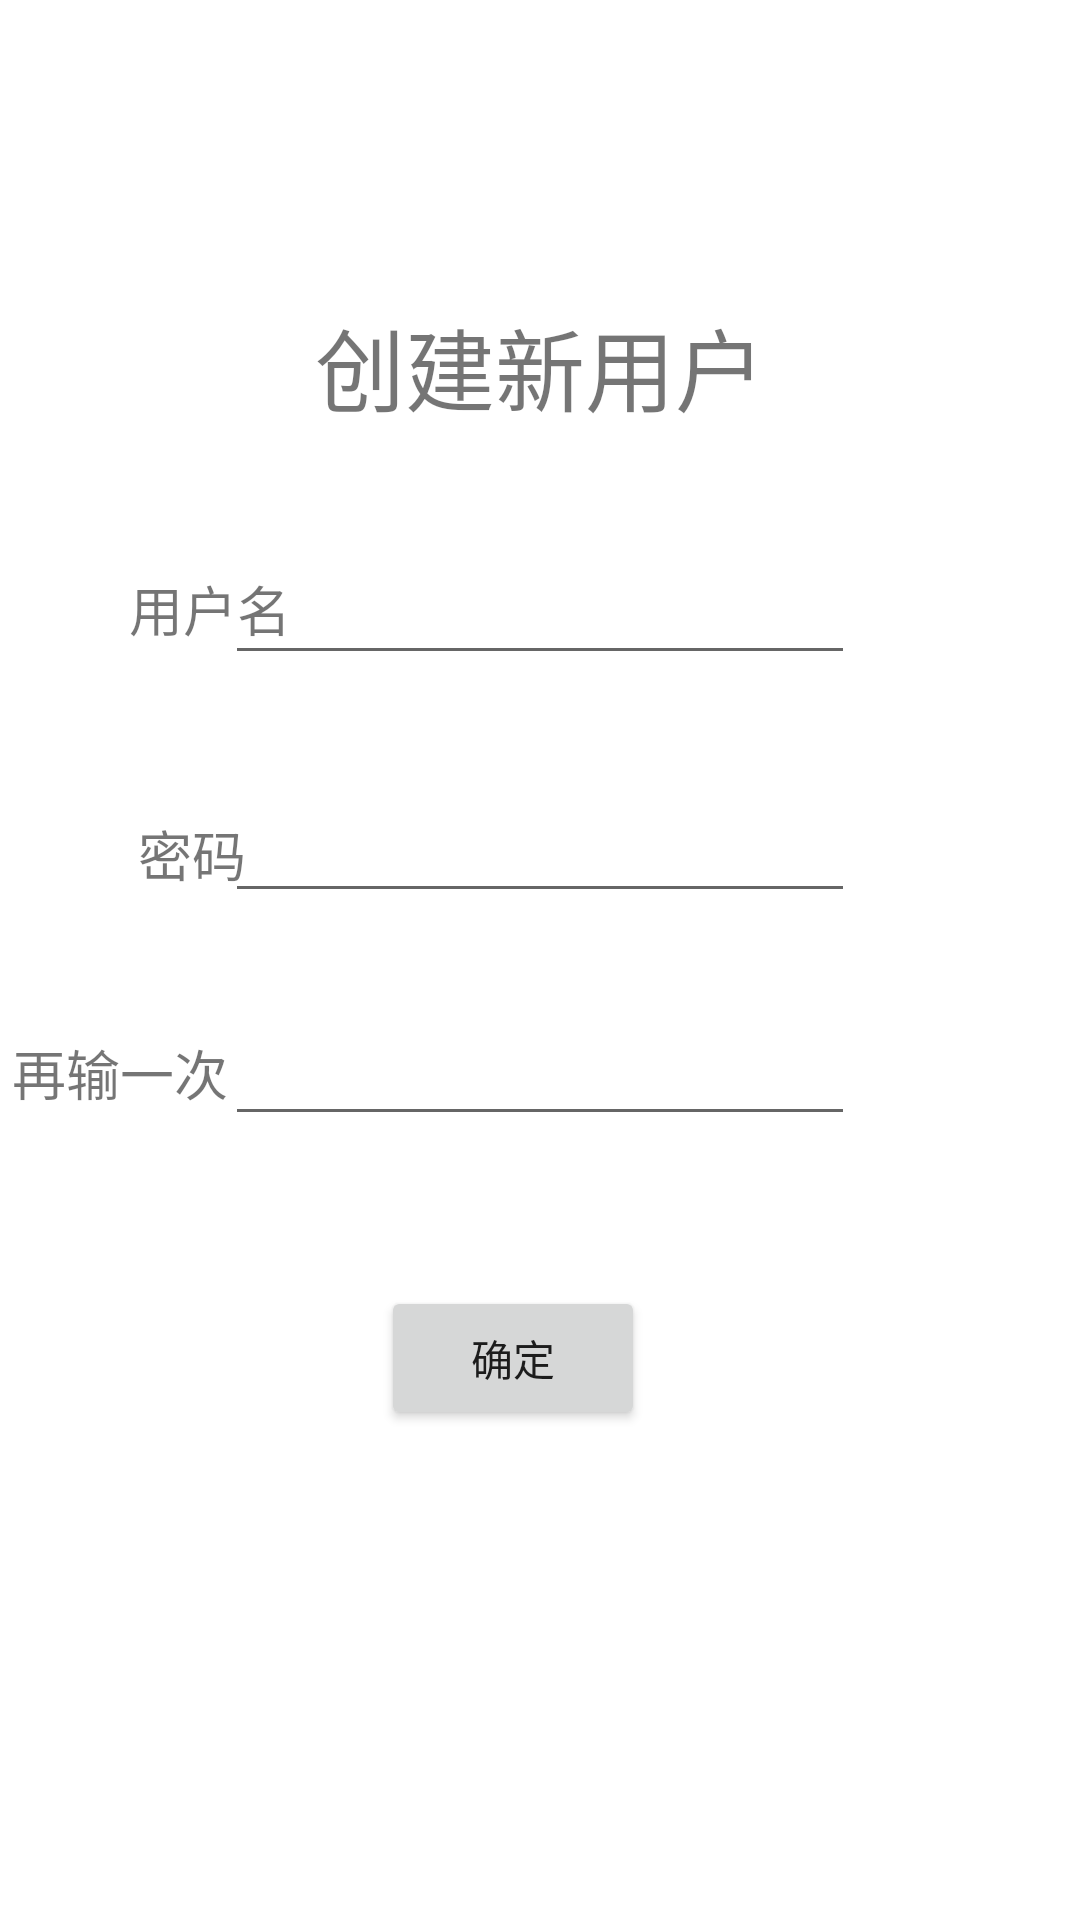

Write the Android layout XML for this screen, with the resource values it uses.
<!-- AndroidManifest.xml: application theme Theme.AndroidBigTest -->
<!-- res/layout/activity_new_user.xml -->
<?xml version="1.0" encoding="utf-8"?>
<androidx.constraintlayout.widget.ConstraintLayout xmlns:android="http://schemas.android.com/apk/res/android"
    xmlns:app="http://schemas.android.com/apk/res-auto"
    xmlns:tools="http://schemas.android.com/tools"
    android:layout_width="match_parent"
    android:layout_height="match_parent">

    <TextView
        android:id="@+id/textView"
        android:layout_width="wrap_content"
        android:layout_height="wrap_content"
        android:layout_marginTop="100dp"
        android:text="创建新用户"
        android:textSize="30sp"
        app:layout_constraintEnd_toEndOf="parent"
        app:layout_constraintStart_toStartOf="parent"
        app:layout_constraintTop_toTopOf="parent" />

    <EditText
        android:id="@+id/editTextTextPersonName"
        android:layout_width="wrap_content"
        android:layout_height="wrap_content"
        android:layout_marginTop="40dp"
        android:ems="10"
        android:inputType="textPersonName"
        app:layout_constraintEnd_toEndOf="parent"
        app:layout_constraintStart_toStartOf="parent"
        app:layout_constraintTop_toBottomOf="@+id/textView" />

    <TextView
        android:id="@+id/textView2"
        android:layout_width="wrap_content"
        android:layout_height="wrap_content"
        android:layout_marginStart="43dp"
        android:layout_marginLeft="43dp"
        android:layout_marginBottom="9dp"
        android:text="用户名"
        android:textSize="18sp"
        app:layout_constraintBottom_toBottomOf="@+id/editTextTextPersonName"
        app:layout_constraintStart_toStartOf="parent" />

    <EditText
        android:id="@+id/editTextTextPassword"
        android:layout_width="wrap_content"
        android:layout_height="wrap_content"
        android:layout_marginTop="38dp"
        android:ems="10"
        android:inputType="textPassword"
        app:layout_constraintStart_toStartOf="@+id/editTextTextPersonName"
        app:layout_constraintTop_toBottomOf="@+id/editTextTextPersonName" />

    <EditText
        android:id="@+id/editTextTextPassword2"
        android:layout_width="wrap_content"
        android:layout_height="wrap_content"
        android:layout_marginTop="33dp"
        android:ems="10"
        android:inputType="textPassword"
        app:layout_constraintStart_toStartOf="@+id/editTextTextPassword"
        app:layout_constraintTop_toBottomOf="@+id/editTextTextPassword" />

    <TextView
        android:id="@+id/textView3"
        android:layout_width="wrap_content"
        android:layout_height="wrap_content"
        android:layout_marginStart="46dp"
        android:layout_marginLeft="46dp"
        android:text="密码"
        android:textSize="18sp"
        app:layout_constraintBaseline_toBaselineOf="@+id/editTextTextPassword"
        app:layout_constraintStart_toStartOf="parent" />

    <TextView
        android:id="@+id/textView4"
        android:layout_width="wrap_content"
        android:layout_height="wrap_content"
        android:layout_marginStart="17dp"
        android:layout_marginLeft="17dp"
        android:layout_marginEnd="12dp"
        android:layout_marginRight="12dp"
        android:layout_marginBottom="8dp"
        android:text="再输一次"
        android:textSize="18sp"
        app:layout_constraintBottom_toBottomOf="@+id/editTextTextPassword2"
        app:layout_constraintEnd_toStartOf="@+id/editTextTextPassword2"
        app:layout_constraintStart_toStartOf="parent" />

    <Button
        android:id="@+id/button"
        android:layout_width="wrap_content"
        android:layout_height="wrap_content"
        android:layout_marginStart="52dp"
        android:layout_marginLeft="52dp"
        android:layout_marginTop="50dp"
        android:text="确定"
        app:layout_constraintStart_toStartOf="@+id/editTextTextPassword2"
        app:layout_constraintTop_toBottomOf="@+id/editTextTextPassword2" />

</androidx.constraintlayout.widget.ConstraintLayout>
<!-- resources referenced by this layout -->
<resources>
  <style name="Theme.AndroidBigTest" parent="Theme.MaterialComponents.DayNight.DarkActionBar">
          
          <item name="colorPrimary">@color/purple_500</item>
          <item name="colorPrimaryVariant">@color/purple_700</item>
          <item name="colorOnPrimary">@color/white</item>
          
          <item name="colorSecondary">@color/teal_200</item>
          <item name="colorSecondaryVariant">@color/teal_700</item>
          <item name="colorOnSecondary">@color/black</item>
          
          <item name="android:statusBarColor" tools:targetApi="l">?attr/colorPrimaryVariant</item>
          
      </style>
  <!-- not gathered from this repository: default colours our renderer supplied (Android Studio template values) -->
  <color name="purple_500">#FF6200EE</color>
  <color name="purple_700">#FF3700B3</color>
  <color name="teal_200">#FF03DAC5</color>
  <color name="teal_700">#FF018786</color>
  <color name="black">#FF000000</color>
  <color name="white">#FFFFFFFF</color>
</resources>
